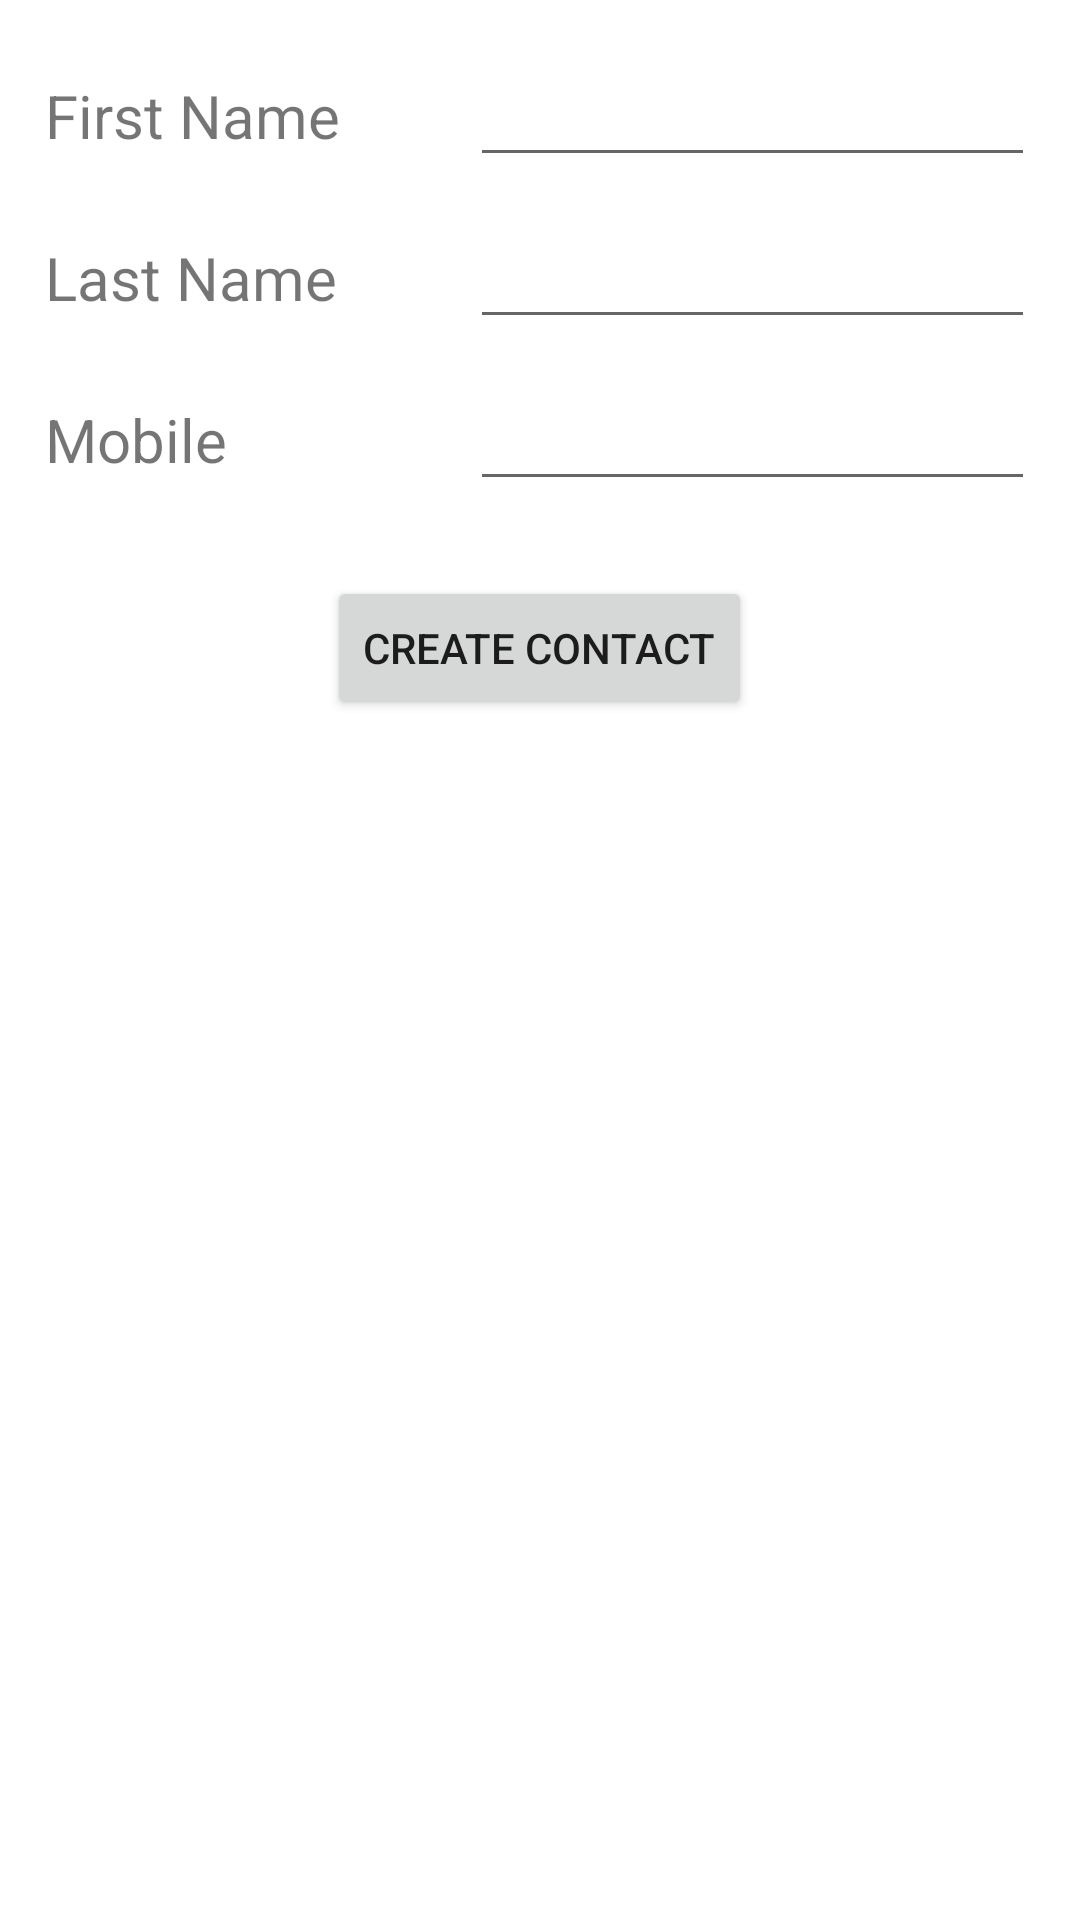

This screen was rendered from an Android layout file. Write that file and the resources it references.
<!-- AndroidManifest.xml: application theme Theme.C302_P07_AdressBook -->
<!-- res/layout/activity_create_contact.xml -->
<?xml version="1.0" encoding="utf-8"?>
<TableLayout xmlns:android="http://schemas.android.com/apk/res/android"
    xmlns:tools="http://schemas.android.com/tools"
    android:layout_width="match_parent"
    android:layout_height="match_parent"
    android:padding="10dp"
    tools:context=".CreateContactActivity">


    <TableRow
        android:layout_width="wrap_content"
        android:layout_height="wrap_content"
        android:padding="5dp">

        <TextView
            android:layout_width="wrap_content"
            android:layout_height="wrap_content"
            android:text="First Name"
            android:textSize="20sp" />

        <EditText
            android:id="@+id/etFirstName"
            android:layout_width="wrap_content"
            android:layout_height="wrap_content"
            android:layout_weight="1"
            android:inputType="textPersonName"
            android:textSize="20sp" />

    </TableRow>

    <TableRow
        android:layout_width="wrap_content"
        android:layout_height="wrap_content"
        android:padding="5dp">

        <TextView
            android:layout_width="wrap_content"
            android:layout_height="wrap_content"
            android:text="Last Name"
            android:textSize="20sp" />

        <EditText
            android:id="@+id/etLastName"
            android:layout_width="wrap_content"
            android:layout_height="wrap_content"
            android:layout_weight="1"
            android:inputType="textPersonName"
            android:textSize="20sp" />
    </TableRow>

    <TableRow
        android:layout_width="wrap_content"
        android:layout_height="wrap_content"
        android:padding="5dp">

        <TextView
            android:layout_width="wrap_content"
            android:layout_height="wrap_content"
            android:text="Mobile"
            android:textSize="20sp" />

        <EditText
            android:id="@+id/etMobile"
            android:layout_width="match_parent"
            android:layout_height="wrap_content"
            android:layout_weight="1"
            android:inputType="text"
            android:textSize="20sp" />

    </TableRow>

    <TableRow
        android:layout_width="wrap_content"
        android:layout_height="wrap_content"
        android:gravity="center"
        android:paddingTop="20dp">

        <Button
            android:id="@+id/btnCreate"
            android:layout_width="wrap_content"
            android:layout_height="wrap_content"
            android:text="Create Contact" />
    </TableRow>
</TableLayout>
<!-- resources referenced by this layout -->
<resources>
  <style name="Theme.C302_P07_AdressBook" parent="Theme.MaterialComponents.DayNight.DarkActionBar">
          
          <item name="colorPrimary">@color/purple_500</item>
          <item name="colorPrimaryVariant">@color/purple_700</item>
          <item name="colorOnPrimary">@color/white</item>
          
          <item name="colorSecondary">@color/teal_200</item>
          <item name="colorSecondaryVariant">@color/teal_700</item>
          <item name="colorOnSecondary">@color/black</item>
          
          <item name="android:statusBarColor" tools:targetApi="l">?attr/colorPrimaryVariant</item>
          
      </style>
  <!-- not gathered from this repository: default colours our renderer supplied (Android Studio template values) -->
  <color name="purple_500">#FF6200EE</color>
  <color name="purple_700">#FF3700B3</color>
  <color name="teal_200">#FF03DAC5</color>
  <color name="teal_700">#FF018786</color>
  <color name="black">#FF000000</color>
  <color name="white">#FFFFFFFF</color>
</resources>
